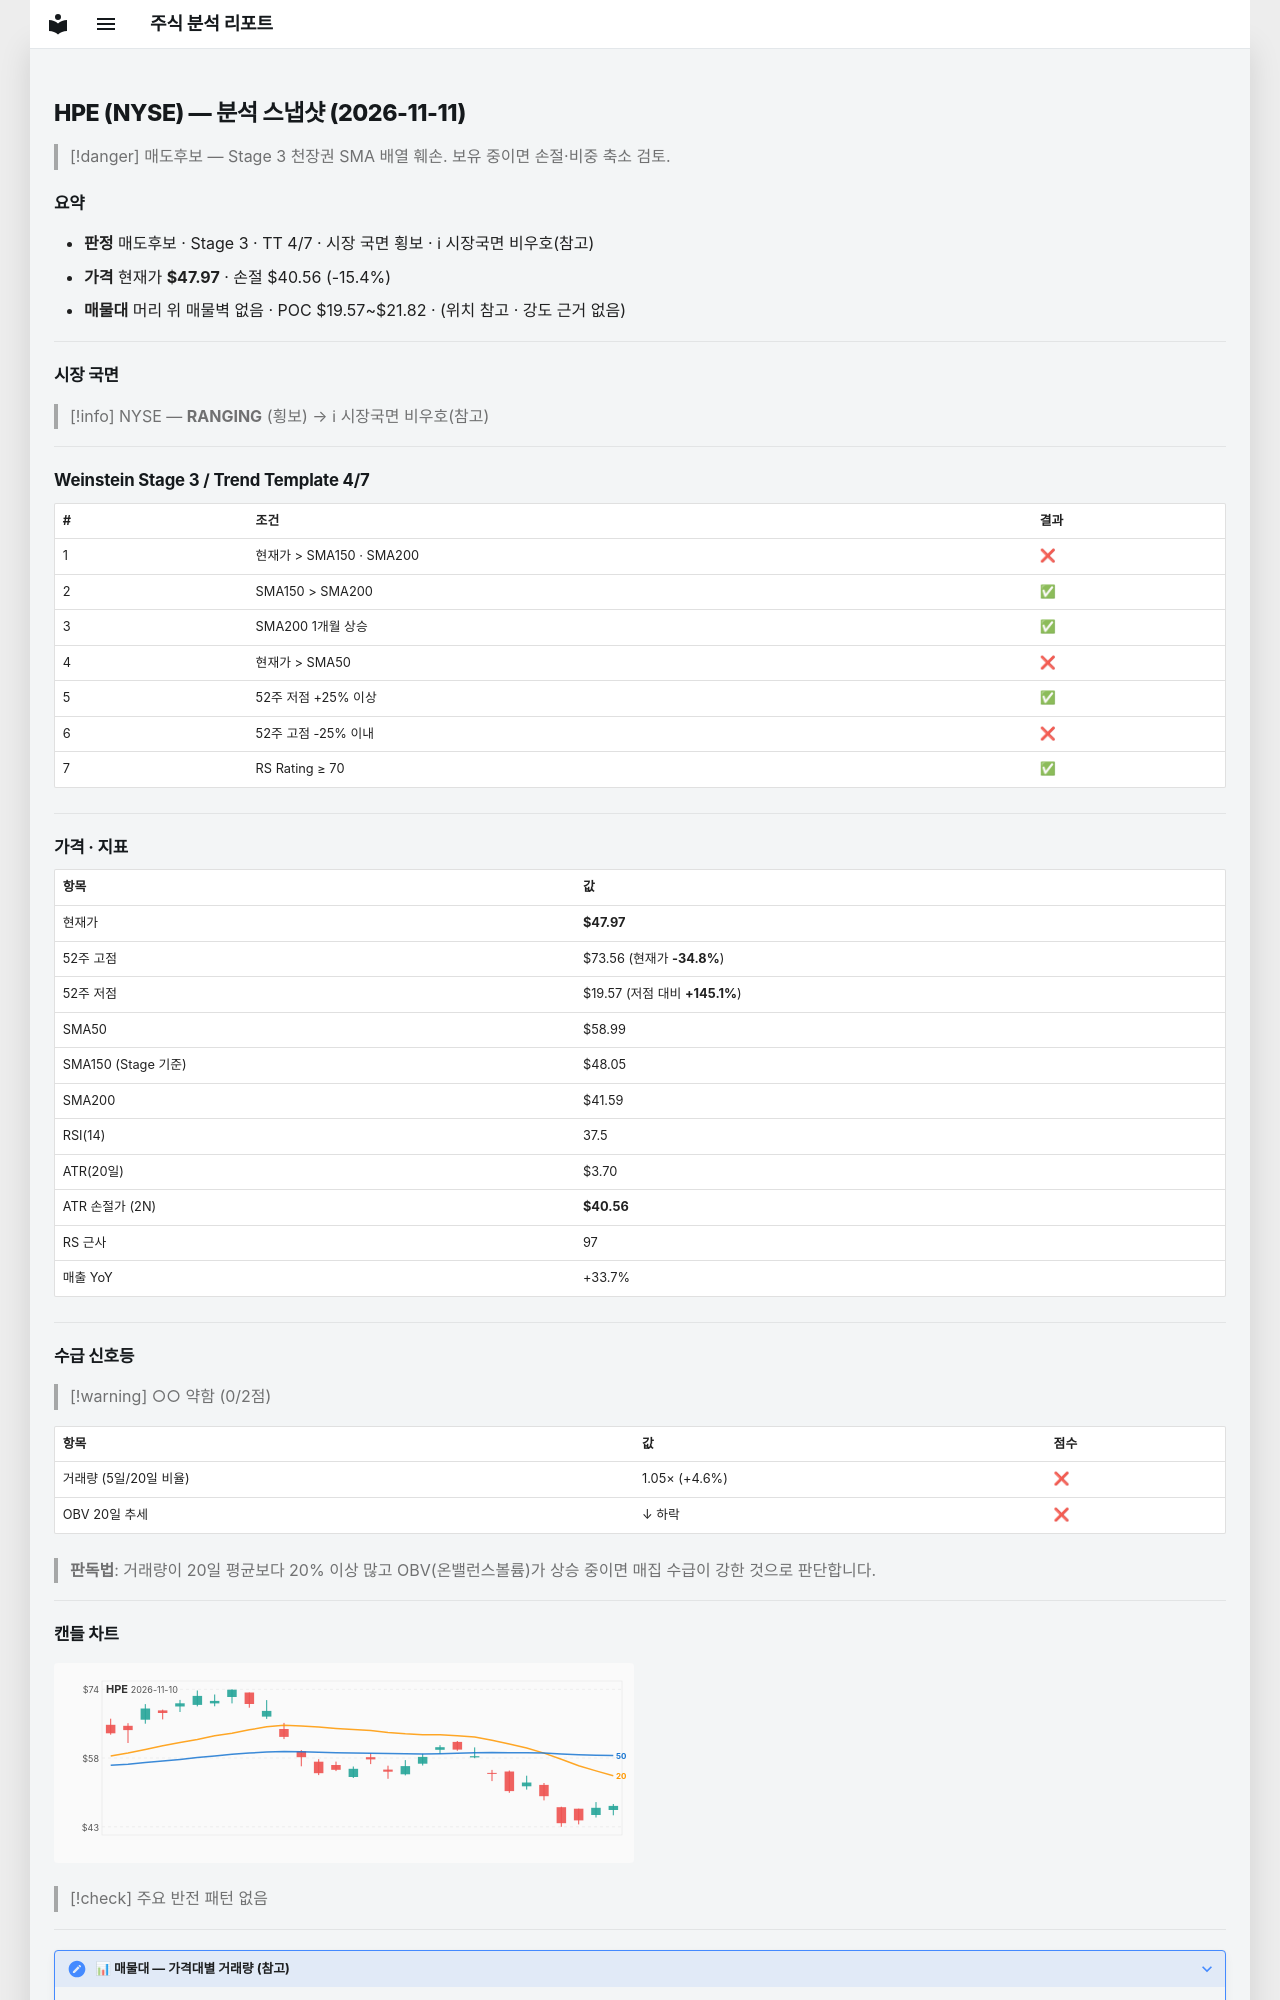

repository: soloandco/stock-reports · page: snapshots/HPE-2026-11-11/index.html · generator: mkdocs

---
type: analysis-snapshot
title: HPE 분석 스냅샷
ticker: HPE
market: NYSE
created: 2026-11-11
updated: 2026-11-11
bar-date: 2026-11-10
verdict: 매도후보
real-rr: 2.07
sma50-gap-pct: -18.7
weekly-position: 저항대재진입
weekly-overhead-price: 63.28
weekly-overhead-pct: 31.9
stage: 3
trend-template-score: 4
tt-max: 7
ma-set: sma-50-150-200
price: 47.96500015258789
stop-price: 40.555624335031006
market-regime: RANGING
supply-demand-score: 0/2
supply-demand-label: 약함
status: tracking
tags:
  - stock-agent
  - watchlist
  - HPE
  - analysis
related:
  - "[[analysis-template]]"
---

# HPE (NYSE) — 분석 스냅샷 (2026-11-11)

> [!danger] 매도후보 — Stage 3 천장권
> SMA 배열 훼손. 보유 중이면 손절·비중 축소 검토.

## 요약

- **판정** 매도후보 · Stage 3 · TT 4/7 · 시장 국면 횡보 · ℹ 시장국면 비우호(참고)
- **가격** 현재가 **$47.97** · 손절 $40.56 (-15.4%)
- **매물대** 머리 위 매물벽 없음 · POC $19.57~$21.82 · (위치 참고 · 강도 근거 없음)

---

## 시장 국면

> [!info] NYSE — **RANGING** (횡보) → ℹ 시장국면 비우호(참고)

---

## Weinstein Stage 3 / Trend Template 4/7

| # | 조건 | 결과 |
|---|------|------|
| 1 | 현재가 > SMA150 · SMA200 | ❌ |
| 2 | SMA150 > SMA200 | ✅ |
| 3 | SMA200 1개월 상승 | ✅ |
| 4 | 현재가 > SMA50 | ❌ |
| 5 | 52주 저점 +25% 이상 | ✅ |
| 6 | 52주 고점 -25% 이내 | ❌ |
| 7 | RS Rating ≥ 70 | ✅ |

---

## 가격 · 지표

| 항목 | 값 |
|------|---|
| 현재가 | **$47.97** |
| 52주 고점 | $73.56 (현재가 **-34.8%**) |
| 52주 저점 | $19.57 (저점 대비 **+145.1%**) |
| SMA50 | $58.99 |
| SMA150 (Stage 기준) | $48.05 |
| SMA200 | $41.59 |
| RSI(14) | 37.5 |
| ATR(20일) | $3.70 |
| ATR 손절가 (2N) | **$40.56** |
| RS 근사 | 97 |
| 매출 YoY | +33.7% |

---
## 수급 신호등

> [!warning] ○○ 약함 (0/2점)

| 항목 | 값 | 점수 |
|------|------|------|
| 거래량 (5일/20일 비율) | 1.05× (+4.6%) | ❌ |
| OBV 20일 추세 | ↓ 하락 | ❌ |

> **판독법**: 거래량이 20일 평균보다 20% 이상 많고 OBV(온밸런스볼륨)가 상승 중이면 매집 수급이 강한 것으로 판단합니다.

---
